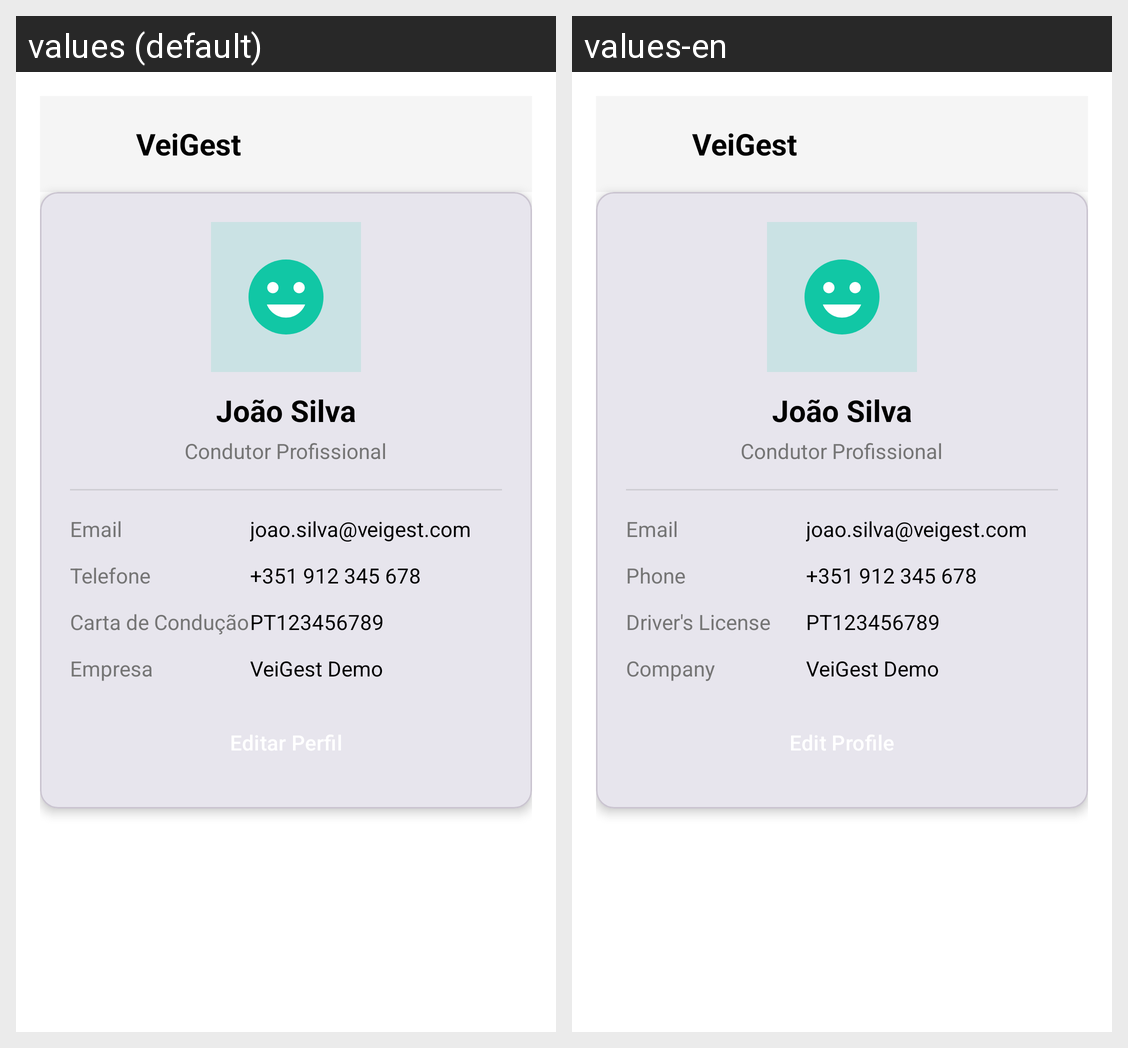

This grid shows one Android layout under two languages. Give, for every string resource on the screen, its name, the default text and each shown locale's text.
Android screen res/layout/fragment_profile.xml rendered under 2 locales, left to right: values (default), values-en. Device: Nexus 5 (rendered at 1080×1920; each locale shown at half size, 540×960, under a caption strip naming it); theme Theme.Veigest.
Strings drawn on this screen, with the default value and each locale's value (text and hints the layout hard-codes, and strings that could not be matched under every locale, appear in the picture but are not listed):

profile_email
  values: Email
  values-en: Email

profile_phone
  values: Telefone
  values-en: Phone

profile_license
  values: Carta de Condução
  values-en: Driver's License

profile_company
  values: Empresa
  values-en: Company
